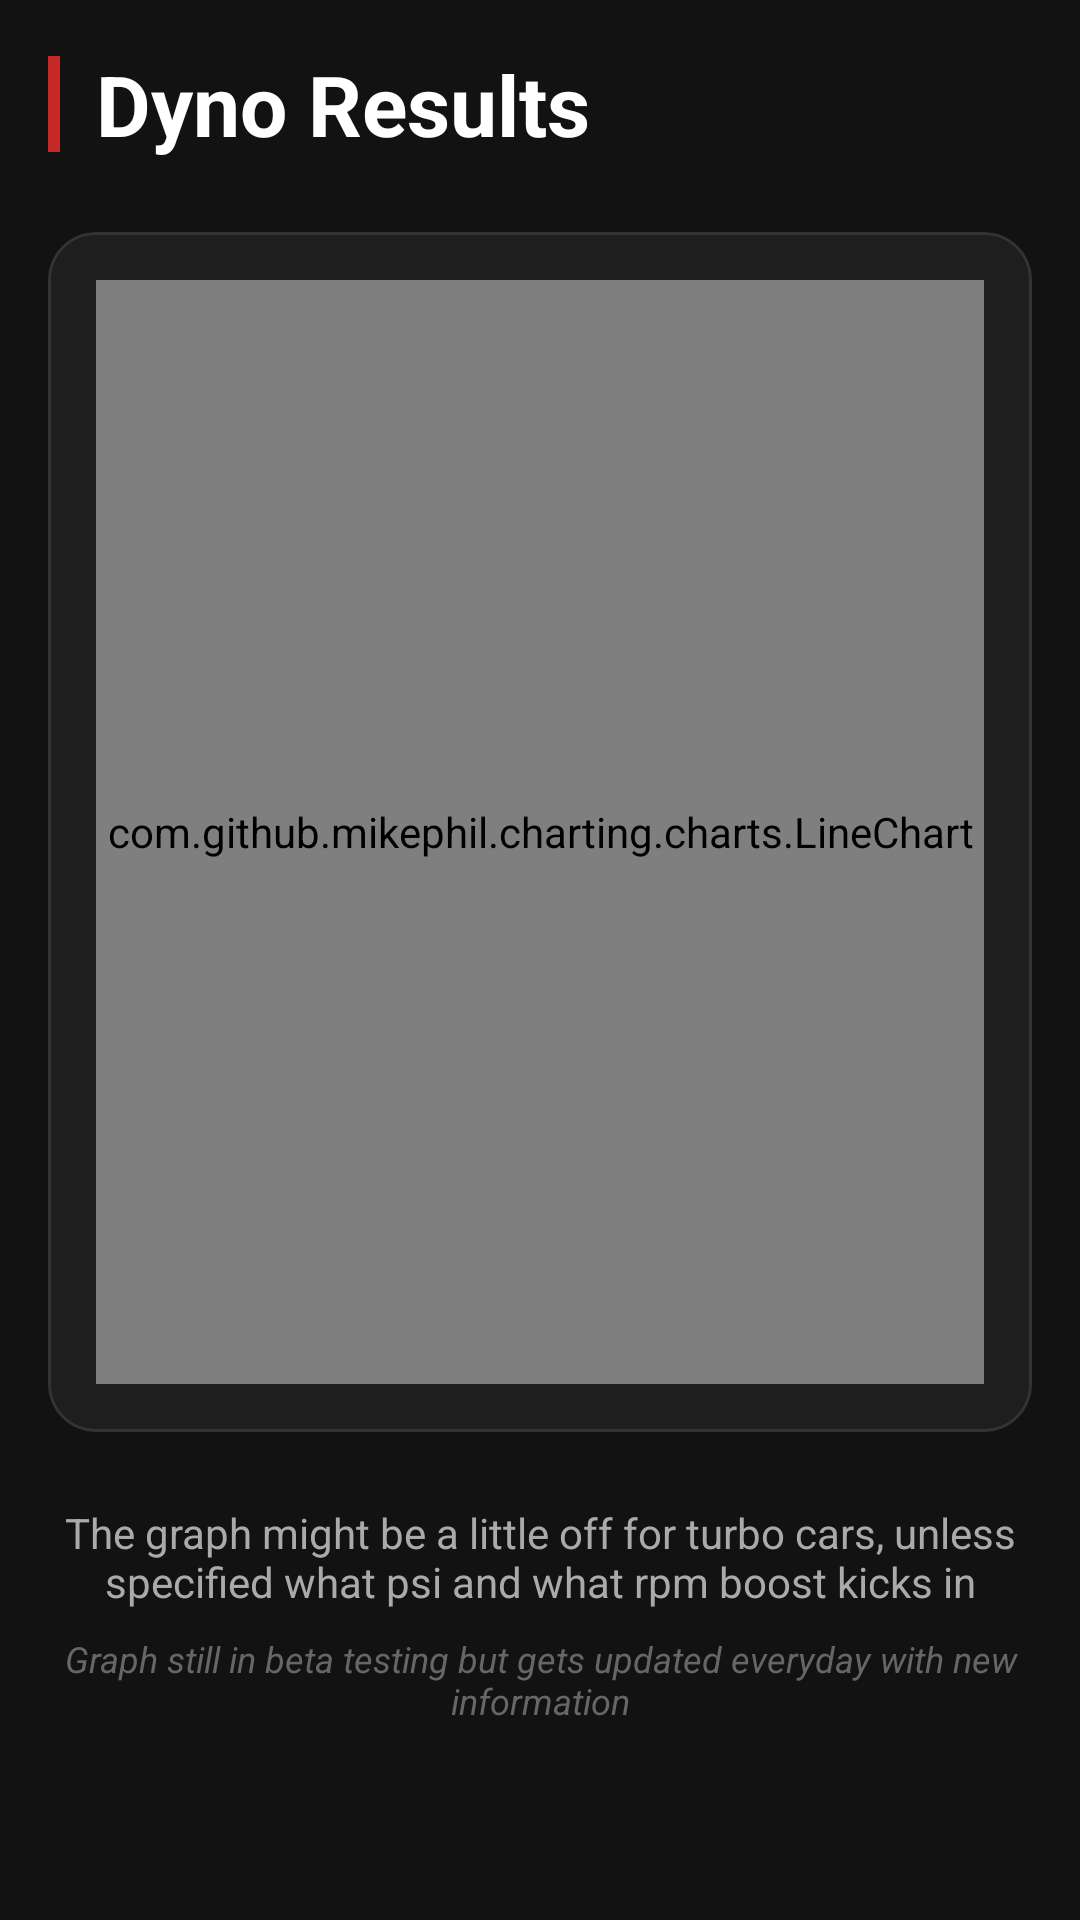

Reconstruct the res/layout file that produces this screen, plus the resources it refers to.
<!-- AndroidManifest.xml: application theme Theme.CarModsAI -->
<!-- res/layout/activity_dyno_chart.xml -->
<?xml version="1.0" encoding="utf-8"?>
<ScrollView xmlns:android="http://schemas.android.com/apk/res/android"
    xmlns:app="http://schemas.android.com/apk/res-auto"
    android:layout_width="match_parent"
    android:layout_height="match_parent"
    android:background="#121212"
    android:fillViewport="true">

    <LinearLayout
        android:layout_width="match_parent"
        android:layout_height="wrap_content"
        android:orientation="vertical"
        android:padding="16dp">

        
        <LinearLayout
            android:layout_width="match_parent"
            android:layout_height="wrap_content"
            android:orientation="horizontal"
            android:gravity="center_vertical"
            android:layout_marginBottom="24dp">
            
            <View
                android:layout_width="4dp"
                android:layout_height="32dp"
                android:background="@color/brand_red"
                android:layout_marginEnd="12dp"/>

            <TextView
                android:layout_width="wrap_content"
                android:layout_height="wrap_content"
                android:text="Dyno Results"
                android:textSize="28sp"
                android:textStyle="bold"
                android:textColor="@color/white"/>
        </LinearLayout>

        
        <com.google.android.material.card.MaterialCardView
            android:layout_width="match_parent"
            android:layout_height="400dp"
            app:cardElevation="0dp"
            app:cardCornerRadius="16dp"
            app:strokeWidth="1dp"
            app:strokeColor="#333333"
            app:cardBackgroundColor="#1E1E1E"
            android:layout_marginBottom="24dp">

            <com.github.mikephil.charting.charts.LineChart
                android:id="@+id/lineChart"
                android:layout_width="match_parent"
                android:layout_height="match_parent"
                android:layout_margin="16dp"/>

        </com.google.android.material.card.MaterialCardView>

        
        <TextView
            android:layout_width="match_parent"
            android:layout_height="wrap_content"
            android:text="The graph might be a little off for turbo cars, unless specified what psi and what rpm boost kicks in"
            android:textColor="#AAAAAA"
            android:textSize="14sp"
            android:gravity="center"
            android:layout_marginBottom="8dp"/>

        <TextView
            android:layout_width="match_parent"
            android:layout_height="wrap_content"
            android:text="Graph still in beta testing but gets updated everyday with new information"
            android:textColor="#666666"
            android:textSize="12sp"
            android:textStyle="italic"
            android:gravity="center"
            android:layout_marginBottom="16dp"/>

    </LinearLayout>

</ScrollView>
<!-- resources referenced by this layout -->
<resources>
  <color name="brand_red">#C62828</color>
  <color name="white">#FFFFFFFF</color>
  <style name="Theme.CarModsAI" parent="Base.Theme.CarModsAI" />
  <style name="Base.Theme.CarModsAI" parent="Theme.Material3.DayNight.NoActionBar">
          
          <item name="colorPrimary">@color/primary_red</item>
          <item name="colorPrimaryVariant">@color/primary_red_dark</item>
          <item name="colorOnPrimary">@color/white</item>
          
          <item name="colorSecondary">@color/carbon_grey</item>
          <item name="colorSecondaryVariant">@color/metal_grey</item>
          <item name="colorOnSecondary">@color/white</item>
          
          <item name="android:statusBarColor">@color/primary_red_dark</item>
          <item name="android:windowLightStatusBar">false</item>
          
          
      </style>
  <color name="primary_red">#D32F2F</color>
  <color name="primary_red_dark">#B71C1C</color>
  <color name="carbon_grey">#212121</color>
  <color name="metal_grey">#616161</color>
</resources>
